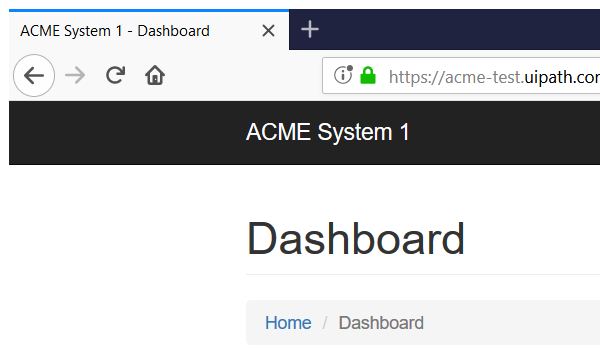
Task: Advanced Training lab 2
Workflow: System1 Close

Step 1: Attach Browser 'firefox.exe ACME' (firefox.exe)

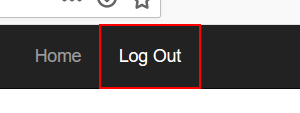
Step 2: click on the link
